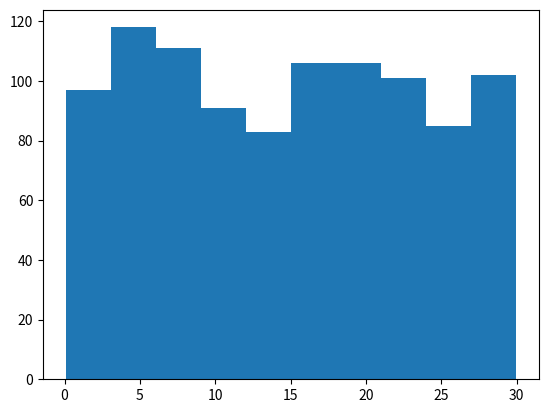

Write Python code to recreate this figure.
import pandas as pd
import numpy as np
import matplotlib.pyplot as plt
from scipy.stats import uniform

np.random.seed(334)

wait_times = uniform.rvs(0, 30, size=1000)

plt.hist(wait_times)
plt.show()